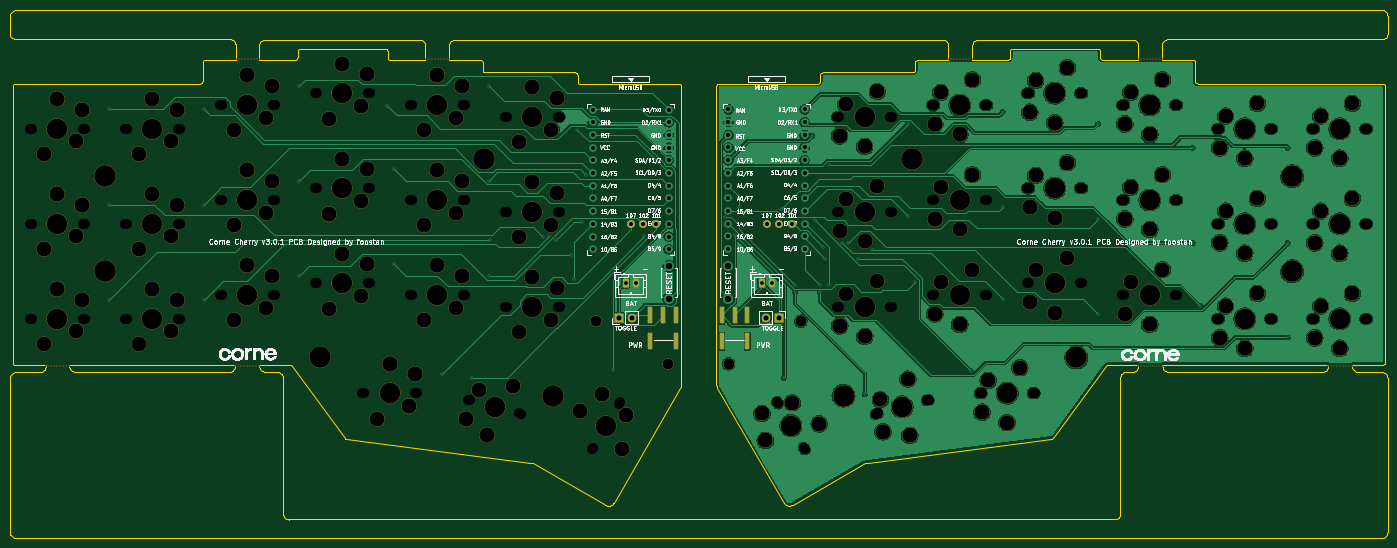
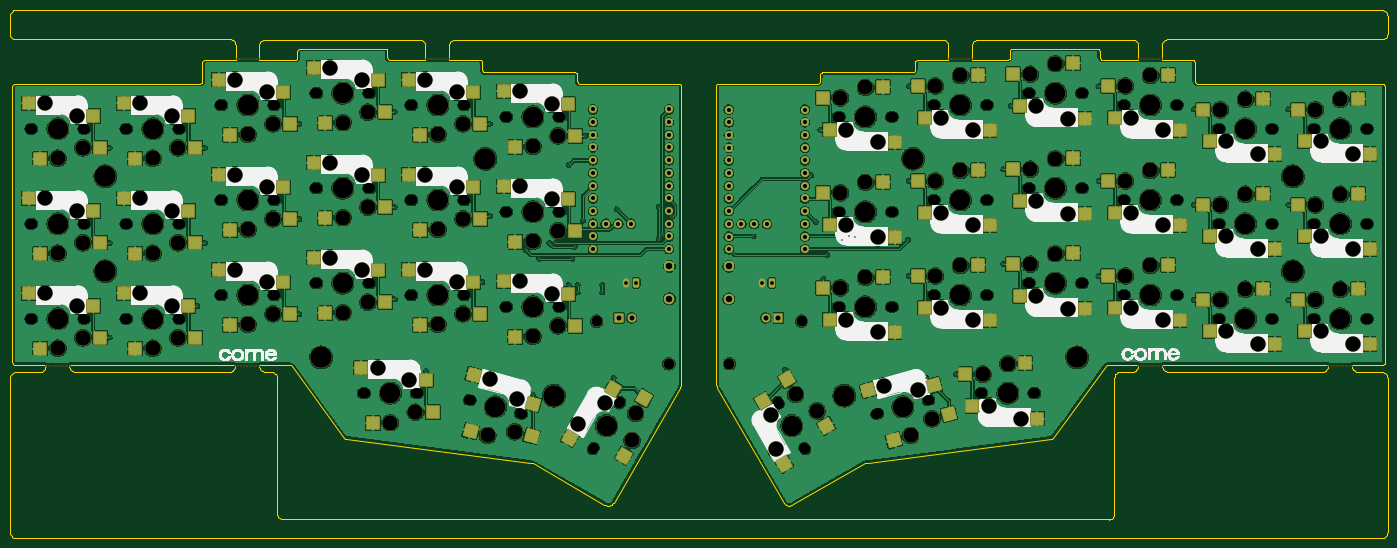
Circuit board: 11 layer files. Board 275.5 x 105.6 mm.
- bottom_copper: corne-diodeless-B_Cu.gbl (969920 bytes)
- bottom_mask: corne-diodeless-B_Mask.gbs (18000 bytes)
- paste: corne-diodeless-B_Paste.gbp (5917 bytes)
- bottom_silk: corne-diodeless-B_Silkscreen.gbo (97370 bytes)
- outline: corne-diodeless-Edge_Cuts.gm1 (32314 bytes)
- top_copper: corne-diodeless-F_Cu.gtl (335084 bytes)
- top_mask: corne-diodeless-F_Mask.gts (12009 bytes)
- paste: corne-diodeless-F_Paste.gtp (806 bytes)
- top_silk: corne-diodeless-F_Silkscreen.gto (230382 bytes)
- drill: corne-diodeless-NPTH.drl (8754 bytes)
- drill: corne-diodeless-PTH.drl (2782 bytes)

=== bottom_copper: corne-diodeless-B_Cu.gbl (969920 bytes, source omitted) ===
=== bottom_mask: corne-diodeless-B_Mask.gbs (18000 bytes, source omitted) ===
=== paste: corne-diodeless-B_Paste.gbp ===
%TF.GenerationSoftware,KiCad,Pcbnew,7.0.11+dfsg-1build4*%
%TF.CreationDate,2026-11-15T09:28:17+00:00*%
%TF.ProjectId,corne-diodeless,636f726e-652d-4646-996f-64656c657373,0.4*%
%TF.SameCoordinates,Original*%
%TF.FileFunction,Paste,Bot*%
%TF.FilePolarity,Positive*%
%FSLAX46Y46*%
G04 Gerber Fmt 4.6, Leading zero omitted, Abs format (unit mm)*
G04 Created by KiCad (PCBNEW 7.0.11+dfsg-1build4) date 2026-11-15 09:28:17*
%MOMM*%
%LPD*%
G01*
G04 APERTURE LIST*
G04 Aperture macros list*
%AMRotRect*
0 Rectangle, with rotation*
0 The origin of the aperture is its center*
0 $1 length*
0 $2 width*
0 $3 Rotation angle, in degrees counterclockwise*
0 Add horizontal line*
21,1,$1,$2,0,0,$3*%
G04 Aperture macros list end*
%ADD10R,2.550000X2.500000*%
%ADD11RotRect,2.550000X2.500000X165.000000*%
%ADD12RotRect,2.550000X2.500000X60.000000*%
%ADD13RotRect,2.550000X2.500000X120.000000*%
%ADD14RotRect,2.550000X2.500000X195.000000*%
G04 APERTURE END LIST*
D10*
%TO.C,SW2*%
X47607500Y-31980000D03*
X46192500Y-38320000D03*
X35607500Y-29780000D03*
X33265500Y-40860000D03*
%TD*%
%TO.C,SW3*%
X66607500Y-27230000D03*
X65192500Y-33570000D03*
X54607500Y-25030000D03*
X52265500Y-36110000D03*
%TD*%
%TO.C,SW4*%
X85607500Y-24855000D03*
X84192500Y-31195000D03*
X73607500Y-22655000D03*
X71265500Y-33735000D03*
%TD*%
%TO.C,SW5*%
X104607500Y-27230000D03*
X103192500Y-33570000D03*
X92607500Y-25030000D03*
X90265500Y-36110000D03*
%TD*%
%TO.C,SW7*%
X28607500Y-50980000D03*
X27192500Y-57320000D03*
X16607500Y-48780000D03*
X14265500Y-59860000D03*
%TD*%
%TO.C,SW8*%
X47607500Y-50980000D03*
X46192500Y-57320000D03*
X35607500Y-48780000D03*
X33265500Y-59860000D03*
%TD*%
%TO.C,SW9*%
X66607500Y-46230000D03*
X65192500Y-52570000D03*
X54607500Y-44030000D03*
X52265500Y-55110000D03*
%TD*%
%TO.C,SW10*%
X85607500Y-43855000D03*
X84192500Y-50195000D03*
X73607500Y-41655000D03*
X71265500Y-52735000D03*
%TD*%
%TO.C,SW11*%
X104607500Y-46230000D03*
X103192500Y-52570000D03*
X92607500Y-44030000D03*
X90265500Y-55110000D03*
%TD*%
%TO.C,SW12*%
X123607500Y-48605000D03*
X122192500Y-54945000D03*
X111607500Y-46405000D03*
X109265500Y-57485000D03*
%TD*%
%TO.C,SW13*%
X28607500Y-69980000D03*
X27192500Y-76320000D03*
X16607500Y-67780000D03*
X14265500Y-78860000D03*
%TD*%
%TO.C,SW14*%
X47607500Y-69980000D03*
X46192500Y-76320000D03*
X35607500Y-67780000D03*
X33265500Y-78860000D03*
%TD*%
%TO.C,SW15*%
X66607500Y-65230000D03*
X65192500Y-71570000D03*
X54607500Y-63030000D03*
X52265500Y-74110000D03*
%TD*%
%TO.C,SW16*%
X85607500Y-62855000D03*
X84192500Y-69195000D03*
X73607500Y-60655000D03*
X71265500Y-71735000D03*
%TD*%
%TO.C,SW17*%
X104607500Y-65230000D03*
X103192500Y-71570000D03*
X92607500Y-63030000D03*
X90265500Y-74110000D03*
%TD*%
%TO.C,SW18*%
X123607500Y-67605000D03*
X122192500Y-73945000D03*
X111607500Y-65405000D03*
X109265500Y-76485000D03*
%TD*%
%TO.C,SW19*%
X95107500Y-84855000D03*
X93692500Y-91195000D03*
X83107500Y-82655000D03*
X80765500Y-93735000D03*
%TD*%
D11*
%TO.C,SW20*%
X98413618Y-92875556D03*
X101421316Y-87117815D03*
X109435326Y-98106422D03*
X114565239Y-88010118D03*
%TD*%
D12*
%TO.C,SW21*%
X130816603Y-85893784D03*
X135599705Y-90289210D03*
X122911348Y-95186089D03*
X131335909Y-102754320D03*
%TD*%
D13*
%TO.C,SW42*%
X159323603Y-89688784D03*
X165521705Y-87744210D03*
X163418348Y-101181089D03*
X174184909Y-97669320D03*
%TD*%
D10*
%TO.C,SW37*%
X211114500Y-70450000D03*
X212529500Y-64110000D03*
X223114500Y-72650000D03*
X225456500Y-61570000D03*
%TD*%
%TO.C,SW38*%
X192114500Y-72825000D03*
X193529500Y-66485000D03*
X204114500Y-75025000D03*
X206456500Y-63945000D03*
%TD*%
%TO.C,SW39*%
X173114500Y-75200000D03*
X174529500Y-68860000D03*
X185114500Y-77400000D03*
X187456500Y-66320000D03*
%TD*%
%TO.C,SW40*%
X201614500Y-92450000D03*
X203029500Y-86110000D03*
X213614500Y-94650000D03*
X215956500Y-83570000D03*
%TD*%
D14*
%TO.C,SW41*%
X181887643Y-97270480D03*
X181613515Y-90780281D03*
X194048155Y-96289688D03*
X193442638Y-84981076D03*
%TD*%
D10*
%TO.C,SW25*%
X211114500Y-32450000D03*
X212529500Y-26110000D03*
X223114500Y-34650000D03*
X225456500Y-23570000D03*
%TD*%
%TO.C,SW26*%
X192114500Y-34825000D03*
X193529500Y-28485000D03*
X204114500Y-37025000D03*
X206456500Y-25945000D03*
%TD*%
%TO.C,SW28*%
X268114500Y-58575000D03*
X269529500Y-52235000D03*
X280114500Y-60775000D03*
X282456500Y-49695000D03*
%TD*%
%TO.C,SW24*%
X230114500Y-34825000D03*
X231529500Y-28485000D03*
X242114500Y-37025000D03*
X244456500Y-25945000D03*
%TD*%
%TO.C,SW29*%
X249114500Y-58575000D03*
X250529500Y-52235000D03*
X261114500Y-60775000D03*
X263456500Y-49695000D03*
%TD*%
%TO.C,SW35*%
X249114500Y-77575000D03*
X250529500Y-71235000D03*
X261114500Y-79775000D03*
X263456500Y-68695000D03*
%TD*%
%TO.C,SW36*%
X230114500Y-72825000D03*
X231529500Y-66485000D03*
X242114500Y-75025000D03*
X244456500Y-63945000D03*
%TD*%
%TO.C,SW22*%
X268114500Y-39575000D03*
X269529500Y-33235000D03*
X280114500Y-41775000D03*
X282456500Y-30695000D03*
%TD*%
%TO.C,SW23*%
X249114500Y-39575000D03*
X250529500Y-33235000D03*
X261114500Y-41775000D03*
X263456500Y-30695000D03*
%TD*%
%TO.C,SW30*%
X230114500Y-53825000D03*
X231529500Y-47485000D03*
X242114500Y-56025000D03*
X244456500Y-44945000D03*
%TD*%
%TO.C,SW31*%
X211114500Y-51450000D03*
X212529500Y-45110000D03*
X223114500Y-53650000D03*
X225456500Y-42570000D03*
%TD*%
%TO.C,SW32*%
X192114500Y-53825000D03*
X193529500Y-47485000D03*
X204114500Y-56025000D03*
X206456500Y-44945000D03*
%TD*%
%TO.C,SW33*%
X173114500Y-56200000D03*
X174529500Y-49860000D03*
X185114500Y-58400000D03*
X187456500Y-47320000D03*
%TD*%
%TO.C,SW34*%
X268114500Y-77575000D03*
X269529500Y-71235000D03*
X280114500Y-79775000D03*
X282456500Y-68695000D03*
%TD*%
%TO.C,SW1*%
X28607500Y-31980000D03*
X27192500Y-38320000D03*
X16607500Y-29780000D03*
X14265500Y-40860000D03*
%TD*%
%TO.C,SW6*%
X123607500Y-29605000D03*
X122192500Y-35945000D03*
X111607500Y-27405000D03*
X109265500Y-38485000D03*
%TD*%
%TO.C,SW27*%
X173107500Y-37205000D03*
X174522500Y-30865000D03*
X185107500Y-39405000D03*
X187449500Y-28325000D03*
%TD*%
M02*

=== bottom_silk: corne-diodeless-B_Silkscreen.gbo (97370 bytes, source omitted) ===
=== outline: corne-diodeless-Edge_Cuts.gm1 (32314 bytes, source omitted) ===
=== top_copper: corne-diodeless-F_Cu.gtl (335084 bytes, source omitted) ===
=== top_mask: corne-diodeless-F_Mask.gts (12009 bytes, source omitted) ===
=== paste: corne-diodeless-F_Paste.gtp ===
%TF.GenerationSoftware,KiCad,Pcbnew,7.0.11+dfsg-1build4*%
%TF.CreationDate,2026-11-15T09:28:17+00:00*%
%TF.ProjectId,corne-diodeless,636f726e-652d-4646-996f-64656c657373,0.4*%
%TF.SameCoordinates,Original*%
%TF.FileFunction,Paste,Top*%
%TF.FilePolarity,Positive*%
%FSLAX46Y46*%
G04 Gerber Fmt 4.6, Leading zero omitted, Abs format (unit mm)*
G04 Created by KiCad (PCBNEW 7.0.11+dfsg-1build4) date 2026-11-15 09:28:17*
%MOMM*%
%LPD*%
G01*
G04 APERTURE LIST*
%ADD10R,0.762000X3.175000*%
G04 APERTURE END LIST*
D10*
%TO.C,SW44*%
X153054999Y-73090000D03*
X155594999Y-73090000D03*
X158134999Y-73090000D03*
X153054999Y-78310000D03*
X158134999Y-78310000D03*
%TD*%
%TO.C,SW43*%
X138760000Y-73090000D03*
X141300000Y-73090000D03*
X143840000Y-73090000D03*
X138760000Y-78310000D03*
X143840000Y-78310000D03*
%TD*%
M02*

=== top_silk: corne-diodeless-F_Silkscreen.gto (230382 bytes, source omitted) ===
=== drill: corne-diodeless-NPTH.drl (8754 bytes, source withheld) ===
=== drill: corne-diodeless-PTH.drl ===
M48
; DRILL file {KiCad 7.0.11+dfsg-1build4} date Sun Nov 15 09:28:17 2026
; FORMAT={-:-/ absolute / metric / decimal}
; #@! TF.CreationDate,2026-11-15T09:28:17+00:00
; #@! TF.GenerationSoftware,Kicad,Pcbnew,7.0.11+dfsg-1build4
; #@! TF.FileFunction,Plated,1,2,PTH
FMAT,2
METRIC
; #@! TA.AperFunction,Plated,PTH,ViaDrill
T1C0.300
; #@! TA.AperFunction,Plated,PTH,ComponentDrill
T2C0.750
; #@! TA.AperFunction,Plated,PTH,ComponentDrill
T3C0.813
; #@! TA.AperFunction,Plated,PTH,ComponentDrill
T4C1.000
; #@! TA.AperFunction,Plated,PTH,ComponentDrill
T5C1.300
%
G90
G05
T1
X30.539Y-31.918
X30.539Y-50.968
X30.539Y-70.018
X49.439Y-31.918
X49.439Y-50.968
X49.439Y-70.018
X68.489Y-27.268
X68.489Y-46.168
X68.489Y-65.218
X86.039Y-31.168
X87.539Y-43.918
X87.539Y-62.818
X96.989Y-84.868
X102.989Y-85.618
X106.439Y-27.268
X106.439Y-46.168
X106.439Y-65.218
X106.589Y-58.018
X117.239Y-57.418
X118.439Y-57.268
X119.789Y-58.018
X122.789Y-61.018
X123.539Y-65.818
X124.139Y-35.968
X125.039Y-54.418
X125.939Y-45.118
X131.189Y-83.968
X137.489Y-57.268
X153.755Y-53.376
X155.705Y-57.126
X156.455Y-51.426
X156.455Y-57.876
X164.855Y-51.876
X165.455Y-85.626
X167.705Y-67.026
X167.705Y-68.526
X171.155Y-37.176
X171.605Y-54.126
X172.655Y-67.026
X172.655Y-68.526
X173.255Y-59.376
X173.705Y-61.776
X174.455Y-43.026
X174.455Y-67.026
X177.155Y-58.626
X178.355Y-58.626
X180.305Y-61.776
X181.655Y-88.926
X183.005Y-59.976
X190.205Y-34.776
X190.205Y-53.226
X191.705Y-66.426
X202.955Y-84.276
X209.255Y-32.376
X209.255Y-51.426
X209.255Y-69.876
X228.305Y-34.776
X228.305Y-53.826
X228.305Y-72.876
X247.205Y-39.576
X247.205Y-58.626
X248.705Y-71.226
X266.255Y-39.576
X266.255Y-58.626
X266.255Y-77.526
T2
X133.812Y-66.6
X135.812Y-66.6
X160.987Y-66.6
X162.987Y-66.6
T3
X127.204Y-31.942
X127.204Y-34.482
X127.204Y-37.022
X127.204Y-39.562
X127.204Y-42.102
X127.204Y-44.642
X127.204Y-47.182
X127.204Y-49.722
X127.204Y-52.262
X127.204Y-54.802
X127.204Y-57.342
X127.204Y-59.882
X134.812Y-54.802
X137.352Y-54.802
X139.892Y-54.802
X142.424Y-31.942
X142.424Y-34.482
X142.424Y-37.022
X142.424Y-39.562
X142.424Y-42.102
X142.424Y-44.642
X142.424Y-47.182
X142.424Y-49.722
X142.424Y-52.262
X142.424Y-54.802
X142.424Y-57.342
X142.424Y-59.882
X154.379Y-31.912
X154.379Y-34.452
X154.379Y-36.992
X154.379Y-39.532
X154.379Y-42.072
X154.379Y-44.612
X154.379Y-47.152
X154.379Y-49.692
X154.379Y-52.232
X154.379Y-54.772
X154.379Y-57.312
X154.379Y-59.852
X161.987Y-54.772
X164.528Y-54.772
X167.067Y-54.772
X169.599Y-31.912
X169.599Y-34.452
X169.599Y-36.992
X169.599Y-39.532
X169.599Y-42.072
X169.599Y-44.612
X169.599Y-47.152
X169.599Y-49.692
X169.599Y-52.232
X169.599Y-54.772
X169.599Y-57.312
X169.599Y-59.852
T4
X132.5Y-73.6
X135.04Y-73.6
X161.855Y-73.6
X164.395Y-73.6
T5
X142.424Y-63.281
X142.424Y-69.781
X154.304Y-63.272
X154.304Y-69.772
M30
